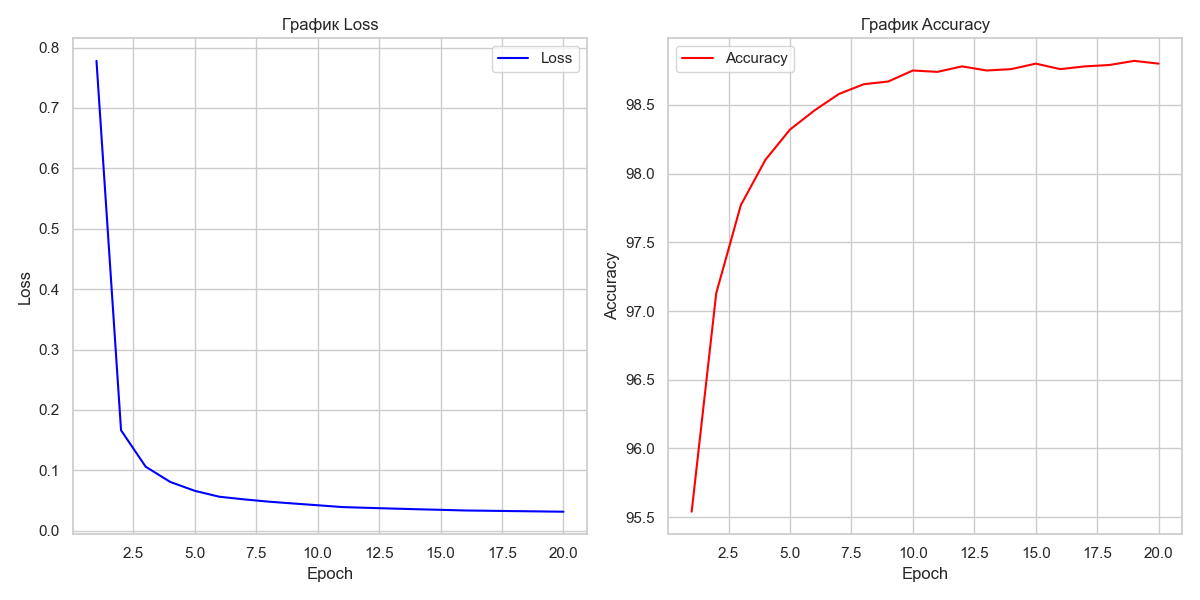

The table this chart was drawn from, first rows:
epoch, loss, accuracy
1, 0.7779, 95.54
2, 0.1662, 97.13
3, 0.106, 97.77
4, 0.08076, 98.1
5, 0.06603, 98.32
6, 0.05623, 98.46
7, 0.05192, 98.58
8, 0.04812, 98.65
9, 0.04509, 98.67
10, 0.04215, 98.75
11, 0.03912, 98.74
12, 0.03788, 98.78
13, 0.0367, 98.75
14, 0.03558, 98.76
15, 0.03457, 98.8
16, 0.03348, 98.76
17, 0.033, 98.78
18, 0.03244, 98.79
19, 0.03197, 98.82
20, 0.03145, 98.8
